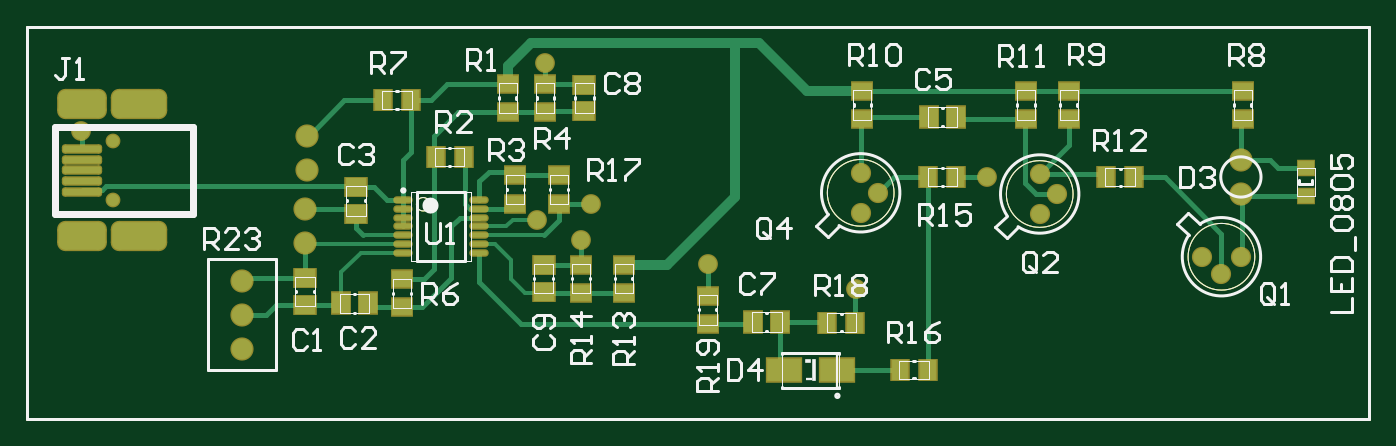
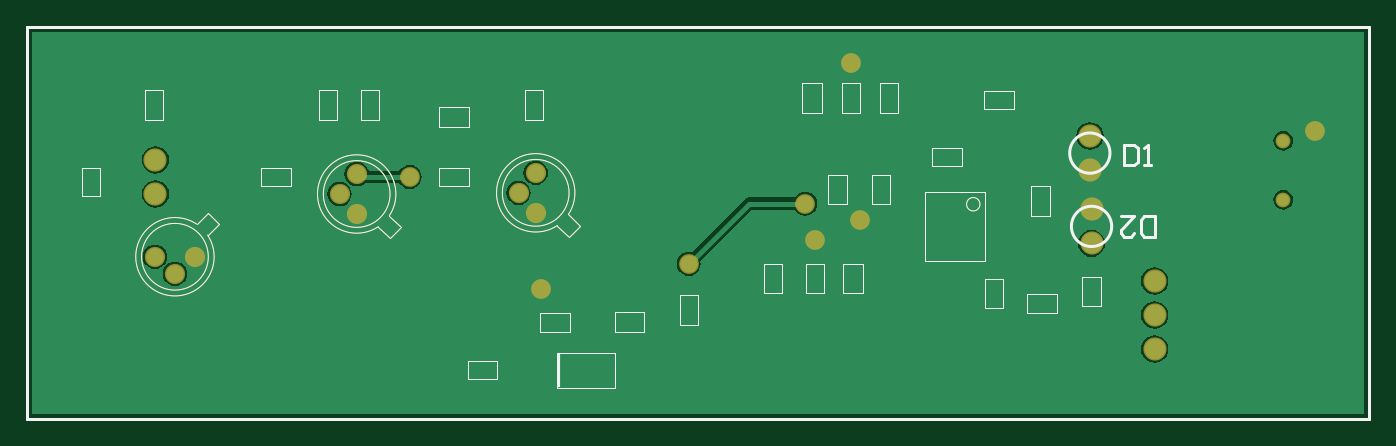
Circuit board: 9 layer files. Board 100.0 x 29.2 mm.
- bottom_copper: heartbeatPCB.GBL (12246 bytes)
- bottom_silk: heartbeatPCB.GBO (4217 bytes)
- paste: heartbeatPCB.GBP (3753 bytes)
- bottom_mask: heartbeatPCB.GBS (4417 bytes)
- outline: heartbeatPCB.GM1 (3836 bytes)
- top_copper: heartbeatPCB.GTL (11469 bytes)
- top_silk: heartbeatPCB.GTO (16017 bytes)
- paste: heartbeatPCB.GTP (6837 bytes)
- top_mask: heartbeatPCB.GTS (7511 bytes)

=== bottom_copper: heartbeatPCB.GBL (12246 bytes, source omitted) ===
=== bottom_silk: heartbeatPCB.GBO ===
G04 Layer_Color=32896*
%FSLAX43Y43*%
%MOMM*%
G71*
G01*
G75*
%ADD24C,0.254*%
%ADD25C,0.100*%
%ADD26R,0.232X2.616*%
D24*
X22201Y14351D02*
G03*
X22201Y14351I-1500J0D01*
G01*
X22328Y19812D02*
G03*
X22328Y19812I-1500J0D01*
G01*
X18288Y20447D02*
Y18923D01*
X17526D01*
X17272Y19177D01*
Y20193D01*
X17526Y20447D01*
X18288D01*
X16764Y18923D02*
X16257D01*
X16511D01*
Y20447D01*
X16764Y20193D01*
X16002Y13589D02*
Y15113D01*
X16764D01*
X17018Y14859D01*
Y13843D01*
X16764Y13589D01*
X16002D01*
X18541Y15113D02*
X17526D01*
X18541Y14097D01*
Y13843D01*
X18287Y13589D01*
X17779D01*
X17526Y13843D01*
X508Y0D02*
X100000D01*
Y29238D01*
X0D02*
X100000D01*
X0Y0D02*
Y29238D01*
Y0D02*
X508D01*
D25*
X86541Y13702D02*
G03*
X87369Y14528I2435J-1611D01*
G01*
X91461Y12090D02*
G03*
X91461Y12090I-2485J0D01*
G01*
X60492Y14417D02*
G03*
X59665Y15245I1611J2435D01*
G01*
X64588Y16852D02*
G03*
X64588Y16852I-2485J0D01*
G01*
X73827Y14329D02*
G03*
X73000Y15157I1611J2435D01*
G01*
X77923Y16764D02*
G03*
X77923Y16764I-2485J0D01*
G01*
X30011Y16001D02*
G03*
X30011Y16001I-500J0D01*
G01*
X86513Y15384D02*
X87369Y14528D01*
X85686Y14557D02*
X86513Y15384D01*
X85686Y14557D02*
X86542Y13701D01*
X67083Y17359D02*
X69283D01*
X67083Y18709D02*
X69283D01*
Y17359D02*
Y18709D01*
X67083Y17359D02*
Y18709D01*
X58810Y14389D02*
X59665Y15245D01*
X58810Y14389D02*
X59637Y13562D01*
X60492Y14417D01*
X72145Y14301D02*
X73000Y15157D01*
X72145Y14301D02*
X72972Y13474D01*
X73827Y14329D01*
X73747Y22302D02*
Y24502D01*
X75097Y22302D02*
Y24502D01*
X73747Y22302D02*
X75097D01*
X73747Y24502D02*
X75097D01*
X76922Y22302D02*
Y24502D01*
X78272Y22302D02*
Y24502D01*
X76922Y22302D02*
X78272D01*
X76922Y24502D02*
X78272D01*
X94575Y16625D02*
X95925D01*
X94575Y18725D02*
X95925D01*
X94575Y16625D02*
Y18725D01*
X95925Y16625D02*
Y18725D01*
X56219Y4935D02*
X60519D01*
X56219Y2330D02*
Y4935D01*
X60519Y2330D02*
Y4935D01*
X56219Y2330D02*
X60519D01*
X30387Y18858D02*
X32587D01*
X30387Y20208D02*
X32587D01*
Y18858D02*
Y20208D01*
X30387Y18858D02*
Y20208D01*
X37933Y22810D02*
Y25010D01*
X39283Y22810D02*
Y25010D01*
X37933Y22810D02*
X39283D01*
X37933Y25010D02*
X39283D01*
X26475Y23074D02*
X28675D01*
X26475Y24424D02*
X28675D01*
Y23074D02*
Y24424D01*
X26475Y23074D02*
Y24424D01*
X59564Y6514D02*
X61764D01*
X59564Y7864D02*
X61764D01*
Y6514D02*
Y7864D01*
X59564Y6514D02*
Y7864D01*
X64974Y3008D02*
X67174D01*
X64974Y4358D02*
X67174D01*
Y3008D02*
Y4358D01*
X64974Y3008D02*
Y4358D01*
X54010Y6514D02*
X56210D01*
X54010Y7964D02*
X56210D01*
Y6514D02*
Y7964D01*
X54010Y6514D02*
Y7964D01*
X67083Y23227D02*
X69283D01*
X67083Y21777D02*
X69283D01*
X67083D02*
Y23227D01*
X69283Y21777D02*
Y23227D01*
X80332Y17334D02*
X82532D01*
X80332Y18684D02*
X82532D01*
Y17334D02*
Y18684D01*
X80332Y17334D02*
Y18684D01*
X61555Y22302D02*
Y24502D01*
X62905Y22302D02*
Y24502D01*
X61555Y22302D02*
X62905D01*
X61555Y24502D02*
X62905D01*
X89876Y22302D02*
Y24502D01*
X91226Y22302D02*
Y24502D01*
X89876Y22302D02*
X91226D01*
X89876Y24502D02*
X91226D01*
X25236Y15156D02*
Y17356D01*
X23786Y15156D02*
Y17356D01*
X25236D01*
X23786Y15156D02*
X25236D01*
X28611Y11801D02*
X33111D01*
X28611Y16901D02*
X33111D01*
Y11801D02*
Y16901D01*
X28611Y11801D02*
Y16901D01*
X21426Y8409D02*
Y10609D01*
X19976Y8409D02*
Y10609D01*
X21426D01*
X19976Y8409D02*
X21426D01*
X23300Y9334D02*
X25500D01*
X23300Y7884D02*
X25500D01*
X23300D02*
Y9334D01*
X25500Y7884D02*
Y9334D01*
X28615Y8264D02*
Y10464D01*
X27265Y8264D02*
Y10464D01*
X28615D01*
X27265Y8264D02*
X28615D01*
X40804Y22810D02*
Y25010D01*
X42254Y22810D02*
Y25010D01*
X40804Y22810D02*
X42254D01*
X40804Y25010D02*
X42254D01*
X37048Y16003D02*
Y18203D01*
X35698Y16003D02*
Y18203D01*
X37048D01*
X35698Y16003D02*
X37048D01*
X36489Y22810D02*
Y25010D01*
X35139Y22810D02*
Y25010D01*
X36489D01*
X35139Y22810D02*
X36489D01*
X40299Y16003D02*
Y18203D01*
X38949Y16003D02*
Y18203D01*
X40299D01*
X38949Y16003D02*
X40299D01*
X51379Y7039D02*
Y9239D01*
X50029Y7039D02*
Y9239D01*
X51379D01*
X50029Y7039D02*
X51379D01*
X37755Y9355D02*
Y11555D01*
X39205Y9355D02*
Y11555D01*
X37755Y9355D02*
X39205D01*
X37755Y11555D02*
X39205D01*
X41949Y9355D02*
Y11555D01*
X40599Y9355D02*
Y11555D01*
X41949D01*
X40599Y9355D02*
X41949D01*
X45124D02*
Y11555D01*
X43774Y9355D02*
Y11555D01*
X45124D01*
X43774Y9355D02*
X45124D01*
D26*
X60372Y3620D02*
D03*
M02*

=== paste: heartbeatPCB.GBP ===
G04 Layer_Color=128*
%FSLAX43Y43*%
%MOMM*%
G71*
G01*
G75*
%ADD24C,0.254*%
%ADD25C,0.100*%
%ADD26R,0.232X2.616*%
D24*
X508Y0D02*
X100000D01*
Y29238D01*
X0D02*
X100000D01*
X0Y0D02*
Y29238D01*
Y0D02*
X508D01*
D25*
X86541Y13702D02*
G03*
X87369Y14528I2435J-1611D01*
G01*
X91461Y12090D02*
G03*
X91461Y12090I-2485J0D01*
G01*
X60492Y14417D02*
G03*
X59665Y15245I1611J2435D01*
G01*
X64588Y16852D02*
G03*
X64588Y16852I-2485J0D01*
G01*
X73827Y14329D02*
G03*
X73000Y15157I1611J2435D01*
G01*
X77923Y16764D02*
G03*
X77923Y16764I-2485J0D01*
G01*
X30011Y16001D02*
G03*
X30011Y16001I-500J0D01*
G01*
X86513Y15384D02*
X87369Y14528D01*
X85686Y14557D02*
X86513Y15384D01*
X85686Y14557D02*
X86542Y13701D01*
X67083Y17359D02*
X69283D01*
X67083Y18709D02*
X69283D01*
Y17359D02*
Y18709D01*
X67083Y17359D02*
Y18709D01*
X58810Y14389D02*
X59665Y15245D01*
X58810Y14389D02*
X59637Y13562D01*
X60492Y14417D01*
X72145Y14301D02*
X73000Y15157D01*
X72145Y14301D02*
X72972Y13474D01*
X73827Y14329D01*
X73747Y22302D02*
Y24502D01*
X75097Y22302D02*
Y24502D01*
X73747Y22302D02*
X75097D01*
X73747Y24502D02*
X75097D01*
X76922Y22302D02*
Y24502D01*
X78272Y22302D02*
Y24502D01*
X76922Y22302D02*
X78272D01*
X76922Y24502D02*
X78272D01*
X94575Y16625D02*
X95925D01*
X94575Y18725D02*
X95925D01*
X94575Y16625D02*
Y18725D01*
X95925Y16625D02*
Y18725D01*
X56219Y4935D02*
X60519D01*
X56219Y2330D02*
Y4935D01*
X60519Y2330D02*
Y4935D01*
X56219Y2330D02*
X60519D01*
X30387Y18858D02*
X32587D01*
X30387Y20208D02*
X32587D01*
Y18858D02*
Y20208D01*
X30387Y18858D02*
Y20208D01*
X37933Y22810D02*
Y25010D01*
X39283Y22810D02*
Y25010D01*
X37933Y22810D02*
X39283D01*
X37933Y25010D02*
X39283D01*
X26475Y23074D02*
X28675D01*
X26475Y24424D02*
X28675D01*
Y23074D02*
Y24424D01*
X26475Y23074D02*
Y24424D01*
X59564Y6514D02*
X61764D01*
X59564Y7864D02*
X61764D01*
Y6514D02*
Y7864D01*
X59564Y6514D02*
Y7864D01*
X64974Y3008D02*
X67174D01*
X64974Y4358D02*
X67174D01*
Y3008D02*
Y4358D01*
X64974Y3008D02*
Y4358D01*
X54010Y6514D02*
X56210D01*
X54010Y7964D02*
X56210D01*
Y6514D02*
Y7964D01*
X54010Y6514D02*
Y7964D01*
X67083Y23227D02*
X69283D01*
X67083Y21777D02*
X69283D01*
X67083D02*
Y23227D01*
X69283Y21777D02*
Y23227D01*
X80332Y17334D02*
X82532D01*
X80332Y18684D02*
X82532D01*
Y17334D02*
Y18684D01*
X80332Y17334D02*
Y18684D01*
X61555Y22302D02*
Y24502D01*
X62905Y22302D02*
Y24502D01*
X61555Y22302D02*
X62905D01*
X61555Y24502D02*
X62905D01*
X89876Y22302D02*
Y24502D01*
X91226Y22302D02*
Y24502D01*
X89876Y22302D02*
X91226D01*
X89876Y24502D02*
X91226D01*
X25236Y15156D02*
Y17356D01*
X23786Y15156D02*
Y17356D01*
X25236D01*
X23786Y15156D02*
X25236D01*
X28611Y11801D02*
X33111D01*
X28611Y16901D02*
X33111D01*
Y11801D02*
Y16901D01*
X28611Y11801D02*
Y16901D01*
X21426Y8409D02*
Y10609D01*
X19976Y8409D02*
Y10609D01*
X21426D01*
X19976Y8409D02*
X21426D01*
X23300Y9334D02*
X25500D01*
X23300Y7884D02*
X25500D01*
X23300D02*
Y9334D01*
X25500Y7884D02*
Y9334D01*
X28615Y8264D02*
Y10464D01*
X27265Y8264D02*
Y10464D01*
X28615D01*
X27265Y8264D02*
X28615D01*
X40804Y22810D02*
Y25010D01*
X42254Y22810D02*
Y25010D01*
X40804Y22810D02*
X42254D01*
X40804Y25010D02*
X42254D01*
X37048Y16003D02*
Y18203D01*
X35698Y16003D02*
Y18203D01*
X37048D01*
X35698Y16003D02*
X37048D01*
X36489Y22810D02*
Y25010D01*
X35139Y22810D02*
Y25010D01*
X36489D01*
X35139Y22810D02*
X36489D01*
X40299Y16003D02*
Y18203D01*
X38949Y16003D02*
Y18203D01*
X40299D01*
X38949Y16003D02*
X40299D01*
X51379Y7039D02*
Y9239D01*
X50029Y7039D02*
Y9239D01*
X51379D01*
X50029Y7039D02*
X51379D01*
X37755Y9355D02*
Y11555D01*
X39205Y9355D02*
Y11555D01*
X37755Y9355D02*
X39205D01*
X37755Y11555D02*
X39205D01*
X41949Y9355D02*
Y11555D01*
X40599Y9355D02*
Y11555D01*
X41949D01*
X40599Y9355D02*
X41949D01*
X45124D02*
Y11555D01*
X43774Y9355D02*
Y11555D01*
X45124D01*
X43774Y9355D02*
X45124D01*
D26*
X60372Y3620D02*
D03*
M02*

=== bottom_mask: heartbeatPCB.GBS ===
G04 Layer_Color=16711935*
%FSLAX43Y43*%
%MOMM*%
G71*
G01*
G75*
%ADD24C,0.254*%
%ADD25C,0.100*%
%ADD26R,0.232X2.616*%
%ADD49C,1.503*%
%ADD50C,1.727*%
%ADD51C,1.103*%
%ADD52C,1.473*%
D24*
X508Y0D02*
X100000D01*
Y29238D01*
X0D02*
X100000D01*
X0Y0D02*
Y29238D01*
Y0D02*
X508D01*
D25*
X86541Y13702D02*
G03*
X87369Y14528I2435J-1611D01*
G01*
X91461Y12090D02*
G03*
X91461Y12090I-2485J0D01*
G01*
X60492Y14417D02*
G03*
X59665Y15245I1611J2435D01*
G01*
X64588Y16852D02*
G03*
X64588Y16852I-2485J0D01*
G01*
X73827Y14329D02*
G03*
X73000Y15157I1611J2435D01*
G01*
X77923Y16764D02*
G03*
X77923Y16764I-2485J0D01*
G01*
X30011Y16001D02*
G03*
X30011Y16001I-500J0D01*
G01*
X86513Y15384D02*
X87369Y14528D01*
X85686Y14557D02*
X86513Y15384D01*
X85686Y14557D02*
X86542Y13701D01*
X67083Y17359D02*
X69283D01*
X67083Y18709D02*
X69283D01*
Y17359D02*
Y18709D01*
X67083Y17359D02*
Y18709D01*
X58810Y14389D02*
X59665Y15245D01*
X58810Y14389D02*
X59637Y13562D01*
X60492Y14417D01*
X72145Y14301D02*
X73000Y15157D01*
X72145Y14301D02*
X72972Y13474D01*
X73827Y14329D01*
X73747Y22302D02*
Y24502D01*
X75097Y22302D02*
Y24502D01*
X73747Y22302D02*
X75097D01*
X73747Y24502D02*
X75097D01*
X76922Y22302D02*
Y24502D01*
X78272Y22302D02*
Y24502D01*
X76922Y22302D02*
X78272D01*
X76922Y24502D02*
X78272D01*
X94575Y16625D02*
X95925D01*
X94575Y18725D02*
X95925D01*
X94575Y16625D02*
Y18725D01*
X95925Y16625D02*
Y18725D01*
X56219Y4935D02*
X60519D01*
X56219Y2330D02*
Y4935D01*
X60519Y2330D02*
Y4935D01*
X56219Y2330D02*
X60519D01*
X30387Y18858D02*
X32587D01*
X30387Y20208D02*
X32587D01*
Y18858D02*
Y20208D01*
X30387Y18858D02*
Y20208D01*
X37933Y22810D02*
Y25010D01*
X39283Y22810D02*
Y25010D01*
X37933Y22810D02*
X39283D01*
X37933Y25010D02*
X39283D01*
X26475Y23074D02*
X28675D01*
X26475Y24424D02*
X28675D01*
Y23074D02*
Y24424D01*
X26475Y23074D02*
Y24424D01*
X59564Y6514D02*
X61764D01*
X59564Y7864D02*
X61764D01*
Y6514D02*
Y7864D01*
X59564Y6514D02*
Y7864D01*
X64974Y3008D02*
X67174D01*
X64974Y4358D02*
X67174D01*
Y3008D02*
Y4358D01*
X64974Y3008D02*
Y4358D01*
X54010Y6514D02*
X56210D01*
X54010Y7964D02*
X56210D01*
Y6514D02*
Y7964D01*
X54010Y6514D02*
Y7964D01*
X67083Y23227D02*
X69283D01*
X67083Y21777D02*
X69283D01*
X67083D02*
Y23227D01*
X69283Y21777D02*
Y23227D01*
X80332Y17334D02*
X82532D01*
X80332Y18684D02*
X82532D01*
Y17334D02*
Y18684D01*
X80332Y17334D02*
Y18684D01*
X61555Y22302D02*
Y24502D01*
X62905Y22302D02*
Y24502D01*
X61555Y22302D02*
X62905D01*
X61555Y24502D02*
X62905D01*
X89876Y22302D02*
Y24502D01*
X91226Y22302D02*
Y24502D01*
X89876Y22302D02*
X91226D01*
X89876Y24502D02*
X91226D01*
X25236Y15156D02*
Y17356D01*
X23786Y15156D02*
Y17356D01*
X25236D01*
X23786Y15156D02*
X25236D01*
X28611Y11801D02*
X33111D01*
X28611Y16901D02*
X33111D01*
Y11801D02*
Y16901D01*
X28611Y11801D02*
Y16901D01*
X21426Y8409D02*
Y10609D01*
X19976Y8409D02*
Y10609D01*
X21426D01*
X19976Y8409D02*
X21426D01*
X23300Y9334D02*
X25500D01*
X23300Y7884D02*
X25500D01*
X23300D02*
Y9334D01*
X25500Y7884D02*
Y9334D01*
X28615Y8264D02*
Y10464D01*
X27265Y8264D02*
Y10464D01*
X28615D01*
X27265Y8264D02*
X28615D01*
X40804Y22810D02*
Y25010D01*
X42254Y22810D02*
Y25010D01*
X40804Y22810D02*
X42254D01*
X40804Y25010D02*
X42254D01*
X37048Y16003D02*
Y18203D01*
X35698Y16003D02*
Y18203D01*
X37048D01*
X35698Y16003D02*
X37048D01*
X36489Y22810D02*
Y25010D01*
X35139Y22810D02*
Y25010D01*
X36489D01*
X35139Y22810D02*
X36489D01*
X40299Y16003D02*
Y18203D01*
X38949Y16003D02*
Y18203D01*
X40299D01*
X38949Y16003D02*
X40299D01*
X51379Y7039D02*
Y9239D01*
X50029Y7039D02*
Y9239D01*
X51379D01*
X50029Y7039D02*
X51379D01*
X37755Y9355D02*
Y11555D01*
X39205Y9355D02*
Y11555D01*
X37755Y9355D02*
X39205D01*
X37755Y11555D02*
X39205D01*
X41949Y9355D02*
Y11555D01*
X40599Y9355D02*
Y11555D01*
X41949D01*
X40599Y9355D02*
X41949D01*
X45124D02*
Y11555D01*
X43774Y9355D02*
Y11555D01*
X45124D01*
X43774Y9355D02*
X45124D01*
D26*
X60372Y3620D02*
D03*
D49*
X90461Y12090D02*
D03*
X88976Y10820D02*
D03*
X87491Y12090D02*
D03*
X62103Y18337D02*
D03*
X63373Y16852D02*
D03*
X62103Y15367D02*
D03*
X75438Y18249D02*
D03*
X76708Y16764D02*
D03*
X75438Y15279D02*
D03*
D50*
X90424Y16764D02*
D03*
Y19304D02*
D03*
X20701Y13081D02*
D03*
Y15621D02*
D03*
X20828Y18542D02*
D03*
Y21082D02*
D03*
X16002Y5207D02*
D03*
Y7747D02*
D03*
Y10287D02*
D03*
D51*
X6426Y20732D02*
D03*
Y16332D02*
D03*
D52*
X61722Y9652D02*
D03*
X37973Y14859D02*
D03*
X41275Y13335D02*
D03*
X38608Y26543D02*
D03*
X4064Y21463D02*
D03*
X71501Y18034D02*
D03*
X50704Y11557D02*
D03*
X42037Y16053D02*
D03*
M02*

=== outline: heartbeatPCB.GM1 ===
G04 Layer_Color=16711935*
%FSLAX43Y43*%
%MOMM*%
G71*
G01*
G75*
%ADD24C,0.254*%
%ADD25C,0.100*%
%ADD26R,0.232X2.616*%
D24*
X508Y0D02*
X100000D01*
Y29238D01*
X0D02*
X100000D01*
X0Y0D02*
Y29238D01*
Y0D02*
X508D01*
X100000D01*
Y29238D01*
X0D02*
X100000D01*
X0Y0D02*
Y29238D01*
Y0D02*
X508D01*
D25*
X86541Y13702D02*
G03*
X87369Y14528I2435J-1611D01*
G01*
X91461Y12090D02*
G03*
X91461Y12090I-2485J0D01*
G01*
X60492Y14417D02*
G03*
X59665Y15245I1611J2435D01*
G01*
X64588Y16852D02*
G03*
X64588Y16852I-2485J0D01*
G01*
X73827Y14329D02*
G03*
X73000Y15157I1611J2435D01*
G01*
X77923Y16764D02*
G03*
X77923Y16764I-2485J0D01*
G01*
X30011Y16001D02*
G03*
X30011Y16001I-500J0D01*
G01*
X86513Y15384D02*
X87369Y14528D01*
X85686Y14557D02*
X86513Y15384D01*
X85686Y14557D02*
X86542Y13701D01*
X67083Y17359D02*
X69283D01*
X67083Y18709D02*
X69283D01*
Y17359D02*
Y18709D01*
X67083Y17359D02*
Y18709D01*
X58810Y14389D02*
X59665Y15245D01*
X58810Y14389D02*
X59637Y13562D01*
X60492Y14417D01*
X72145Y14301D02*
X73000Y15157D01*
X72145Y14301D02*
X72972Y13474D01*
X73827Y14329D01*
X73747Y22302D02*
Y24502D01*
X75097Y22302D02*
Y24502D01*
X73747Y22302D02*
X75097D01*
X73747Y24502D02*
X75097D01*
X76922Y22302D02*
Y24502D01*
X78272Y22302D02*
Y24502D01*
X76922Y22302D02*
X78272D01*
X76922Y24502D02*
X78272D01*
X94575Y16625D02*
X95925D01*
X94575Y18725D02*
X95925D01*
X94575Y16625D02*
Y18725D01*
X95925Y16625D02*
Y18725D01*
X56219Y4935D02*
X60519D01*
X56219Y2330D02*
Y4935D01*
X60519Y2330D02*
Y4935D01*
X56219Y2330D02*
X60519D01*
X30387Y18858D02*
X32587D01*
X30387Y20208D02*
X32587D01*
Y18858D02*
Y20208D01*
X30387Y18858D02*
Y20208D01*
X37933Y22810D02*
Y25010D01*
X39283Y22810D02*
Y25010D01*
X37933Y22810D02*
X39283D01*
X37933Y25010D02*
X39283D01*
X26475Y23074D02*
X28675D01*
X26475Y24424D02*
X28675D01*
Y23074D02*
Y24424D01*
X26475Y23074D02*
Y24424D01*
X59564Y6514D02*
X61764D01*
X59564Y7864D02*
X61764D01*
Y6514D02*
Y7864D01*
X59564Y6514D02*
Y7864D01*
X64974Y3008D02*
X67174D01*
X64974Y4358D02*
X67174D01*
Y3008D02*
Y4358D01*
X64974Y3008D02*
Y4358D01*
X54010Y6514D02*
X56210D01*
X54010Y7964D02*
X56210D01*
Y6514D02*
Y7964D01*
X54010Y6514D02*
Y7964D01*
X67083Y23227D02*
X69283D01*
X67083Y21777D02*
X69283D01*
X67083D02*
Y23227D01*
X69283Y21777D02*
Y23227D01*
X80332Y17334D02*
X82532D01*
X80332Y18684D02*
X82532D01*
Y17334D02*
Y18684D01*
X80332Y17334D02*
Y18684D01*
X61555Y22302D02*
Y24502D01*
X62905Y22302D02*
Y24502D01*
X61555Y22302D02*
X62905D01*
X61555Y24502D02*
X62905D01*
X89876Y22302D02*
Y24502D01*
X91226Y22302D02*
Y24502D01*
X89876Y22302D02*
X91226D01*
X89876Y24502D02*
X91226D01*
X25236Y15156D02*
Y17356D01*
X23786Y15156D02*
Y17356D01*
X25236D01*
X23786Y15156D02*
X25236D01*
X28611Y11801D02*
X33111D01*
X28611Y16901D02*
X33111D01*
Y11801D02*
Y16901D01*
X28611Y11801D02*
Y16901D01*
X21426Y8409D02*
Y10609D01*
X19976Y8409D02*
Y10609D01*
X21426D01*
X19976Y8409D02*
X21426D01*
X23300Y9334D02*
X25500D01*
X23300Y7884D02*
X25500D01*
X23300D02*
Y9334D01*
X25500Y7884D02*
Y9334D01*
X28615Y8264D02*
Y10464D01*
X27265Y8264D02*
Y10464D01*
X28615D01*
X27265Y8264D02*
X28615D01*
X40804Y22810D02*
Y25010D01*
X42254Y22810D02*
Y25010D01*
X40804Y22810D02*
X42254D01*
X40804Y25010D02*
X42254D01*
X37048Y16003D02*
Y18203D01*
X35698Y16003D02*
Y18203D01*
X37048D01*
X35698Y16003D02*
X37048D01*
X36489Y22810D02*
Y25010D01*
X35139Y22810D02*
Y25010D01*
X36489D01*
X35139Y22810D02*
X36489D01*
X40299Y16003D02*
Y18203D01*
X38949Y16003D02*
Y18203D01*
X40299D01*
X38949Y16003D02*
X40299D01*
X51379Y7039D02*
Y9239D01*
X50029Y7039D02*
Y9239D01*
X51379D01*
X50029Y7039D02*
X51379D01*
X37755Y9355D02*
Y11555D01*
X39205Y9355D02*
Y11555D01*
X37755Y9355D02*
X39205D01*
X37755Y11555D02*
X39205D01*
X41949Y9355D02*
Y11555D01*
X40599Y9355D02*
Y11555D01*
X41949D01*
X40599Y9355D02*
X41949D01*
X45124D02*
Y11555D01*
X43774Y9355D02*
Y11555D01*
X45124D01*
X43774Y9355D02*
X45124D01*
D26*
X60372Y3620D02*
D03*
M02*

=== top_copper: heartbeatPCB.GTL (11469 bytes, source omitted) ===
=== top_silk: heartbeatPCB.GTO (16017 bytes, source omitted) ===
=== paste: heartbeatPCB.GTP (6837 bytes, source omitted) ===
=== top_mask: heartbeatPCB.GTS (7511 bytes, source omitted) ===
